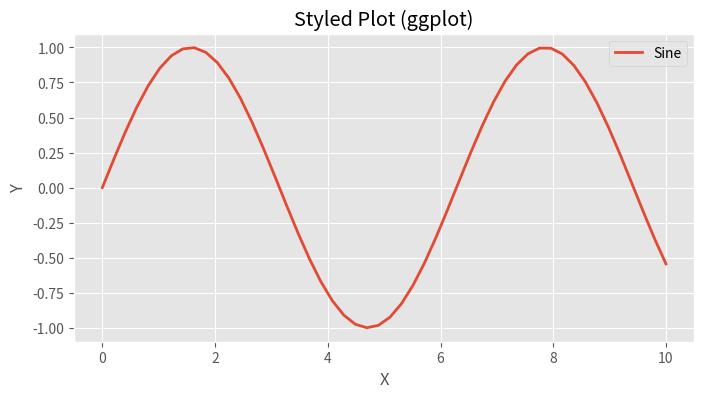
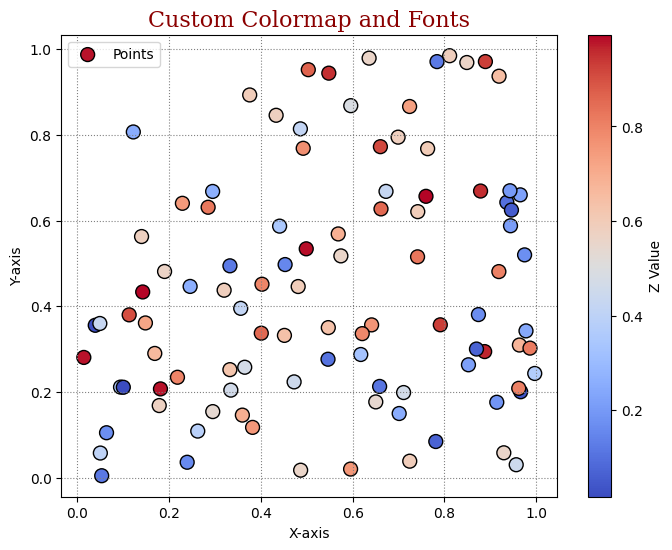
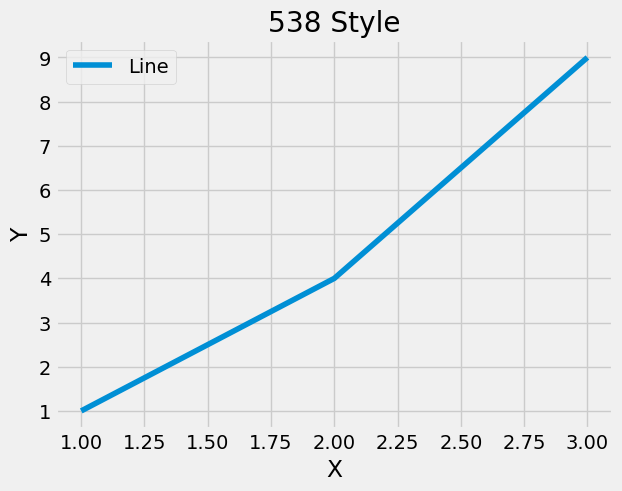
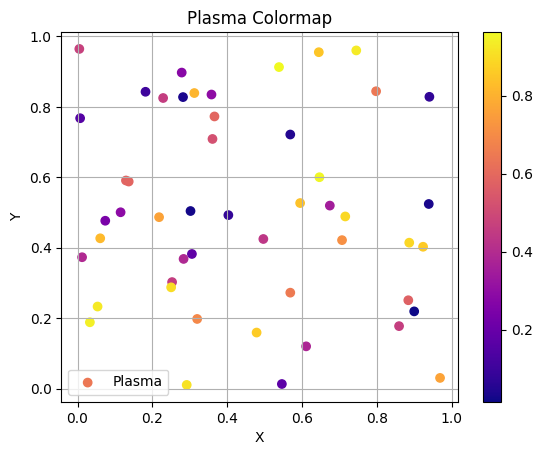
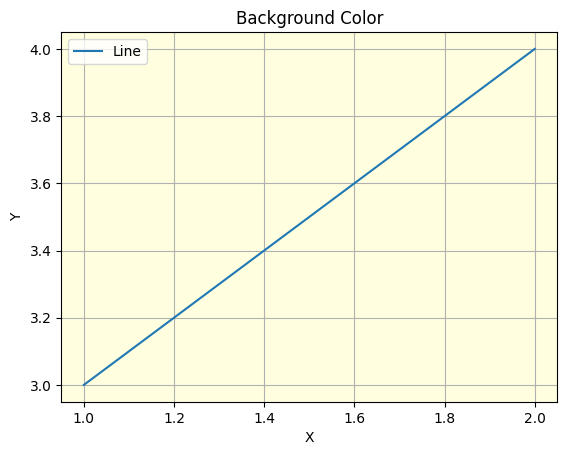
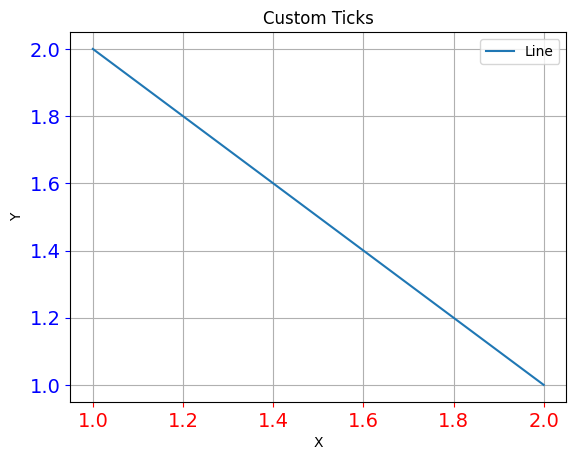
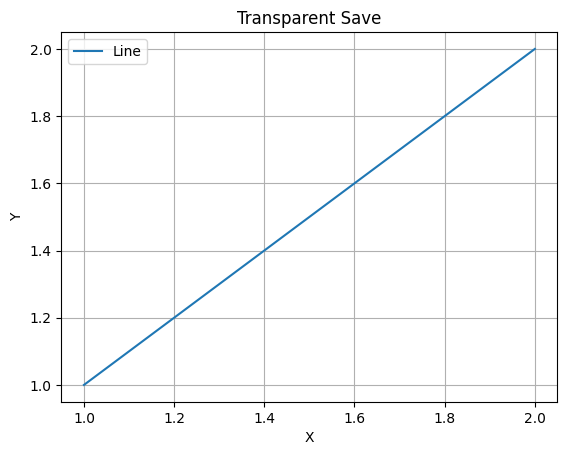

Reproduce these figures in Python, in order.
# %% [markdown]
# # Styling
# 
# # Why this matters
# A beautifully styled plot is easier to read, more professional, and crucial for reports or presentations.
# 
# # Learning Objectives
# - Use built-in Matplotlib styles.
# - Customize colors, fonts, and line properties.
# - Work with color maps.
# 
# # Concept Explanation
# `matplotlib.style.use()` can apply sweeping visual themes. Fine-grained control is achieved via arguments like `color`, `linewidth`, and `fontdict`.
# 
# # Beginner Examples
# %%
import matplotlib.pyplot as plt
import numpy as np

# Using a built-in style
plt.style.use('ggplot')
x = np.linspace(0, 10, 50)

plt.figure(figsize=(8, 4))
plt.plot(x, np.sin(x), linewidth=2, label="Sine")
plt.title("Styled Plot (ggplot)")
plt.xlabel("X")
plt.ylabel("Y")
plt.legend()
plt.grid(True)
plt.show()

# %% [markdown]
# # Intermediate Examples
# %%
# Custom colors and colormaps
plt.style.use('default') # Reset style
x = np.random.rand(100)
y = np.random.rand(100)
z = np.random.rand(100) # third variable for colormap

plt.figure(figsize=(8, 6))
sc = plt.scatter(x, y, c=z, cmap='coolwarm', s=100, edgecolor='black', label="Points")
plt.colorbar(sc, label="Z Value")

font = {'family': 'serif', 'color':  'darkred', 'weight': 'normal', 'size': 16}
plt.title("Custom Colormap and Fonts", fontdict=font)
plt.xlabel("X-axis")
plt.ylabel("Y-axis")
plt.legend()
plt.grid(True, linestyle=':', color='gray')
plt.show()

# %% [markdown]
# # Machine Learning Relevance
# Presentations to stakeholders require clean, styled plots. Heatmaps (e.g. for confusion matrices) rely heavily on proper colormap choices (sequential vs diverging).
# 
# # Common Mistakes
# - Using styles but not resetting them (affecting all subsequent plots in a notebook).
# - Poor color choices that are not accessible to colorblind individuals.
# 
# # Interview Questions
# 1. How do you change the global style in Matplotlib?
# 2. What is a colormap, and when would you use a sequential vs diverging colormap?
# 3. How do you adjust line width and style?
# 4. How can you change font properties for titles and labels?
# 5. How do you reset matplotlib to its default style?
# 
# # Practice Problems
# 1. Plot a line chart using the 'seaborn-v0_8' or 'fivethirtyeight' style.
# 2. Plot a scatter plot using the 'plasma' colormap.
# 3. Create a plot and set the background color of the axes.
# 4. Change the tick colors and label sizes.
# 5. Save the styled plot with a transparent background.
# 
# # Solutions
# %%
# Solution 1
plt.style.use('fivethirtyeight')
plt.figure()
plt.plot([1,2,3], [1,4,9], label="Line")
plt.title("538 Style")
plt.xlabel("X"); plt.ylabel("Y")
plt.legend(); plt.grid(True)
plt.show()

# Solution 2
plt.style.use('default')
plt.figure()
plt.scatter(np.random.rand(50), np.random.rand(50), c=np.random.rand(50), cmap='plasma', label="Plasma")
plt.title("Plasma Colormap")
plt.xlabel("X"); plt.ylabel("Y")
plt.colorbar()
plt.legend(); plt.grid(True)
plt.show()

# Solution 3
fig, ax = plt.subplots()
ax.set_facecolor('lightyellow')
ax.plot([1,2], [3,4], label="Line")
ax.set_title("Background Color")
ax.set_xlabel("X"); ax.set_ylabel("Y")
ax.legend(); ax.grid(True)
plt.show()

# Solution 4
plt.figure()
plt.plot([1,2], [2,1], label="Line")
plt.tick_params(axis='x', colors='red', labelsize=14)
plt.tick_params(axis='y', colors='blue', labelsize=14)
plt.title("Custom Ticks")
plt.xlabel("X"); plt.ylabel("Y")
plt.legend(); plt.grid(True)
plt.show()

# Solution 5
fig = plt.figure()
plt.plot([1,2], [1,2], label="Line")
plt.title("Transparent Save")
plt.xlabel("X"); plt.ylabel("Y")
plt.legend(); plt.grid(True)
# fig.savefig("transparent.png", transparent=True)
plt.show()

# %% [markdown]
# # Further Reading
# - Customizing Matplotlib with style sheets and rcParams
